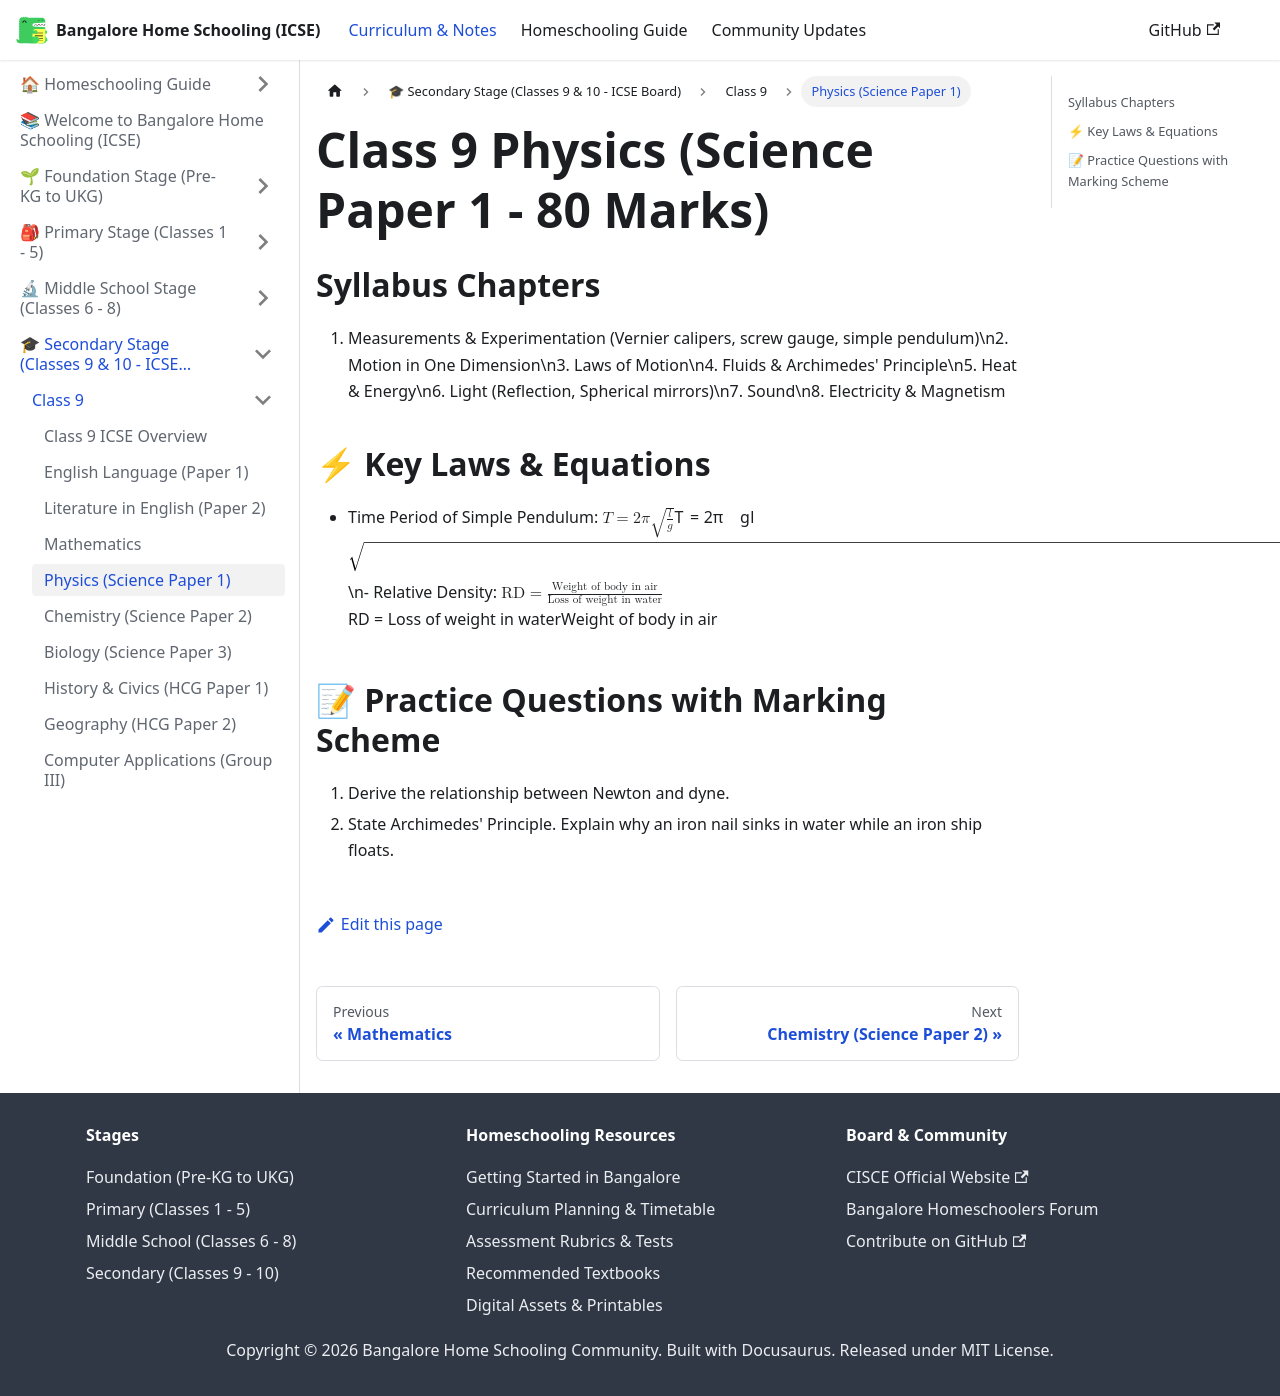

repository: karthik-r-bdump/bangalore-home-schooling · page: docs/secondary/class-9/physics.html · generator: docusaurus

---
title: Physics (Science Paper 1)
sidebar_position: 5
---
# Class 9 Physics (Science Paper 1 - 80 Marks)

## Syllabus Chapters
1. Measurements & Experimentation (Vernier calipers, screw gauge, simple pendulum)\n2. Motion in One Dimension\n3. Laws of Motion\n4. Fluids & Archimedes' Principle\n5. Heat & Energy\n6. Light (Reflection, Spherical mirrors)\n7. Sound\n8. Electricity & Magnetism

## ⚡ Key Laws & Equations
- Time Period of Simple Pendulum: $T = 2\pi \sqrt{\frac{l}{g}}$\n- Relative Density: $\text{RD} = \frac{\text{Weight of body in air}}{\text{Loss of weight in water}}$

## 📝 Practice Questions with Marking Scheme
1. Derive the relationship between Newton and dyne.
2. State Archimedes' Principle. Explain why an iron nail sinks in water while an iron ship floats.
